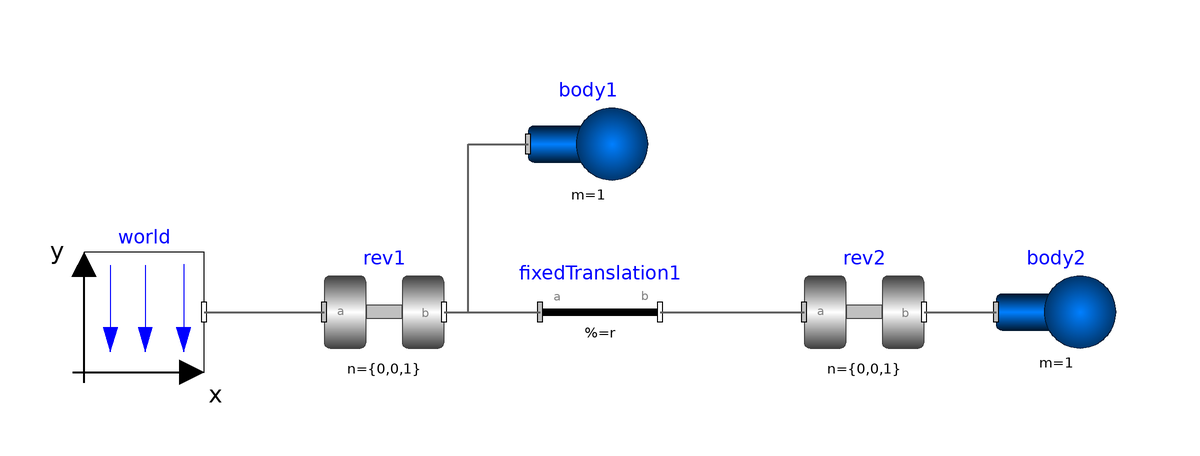

Above is the diagram view of the following Modelica model: its components placed by their Placement annotations and its connect equations drawn as lines.

model DoublePendulum2
    "Simple double pendulum with two revolute joints and two bodies"
    import Modelica.Mechanics.MultiBody.Frames;
    extends Modelica.Icons.Example;
    inner Modelica.Mechanics.MultiBody.World world annotation (Placement(
          transformation(extent={{-88,0},{-68,20}})));
    Modelica.Mechanics.MultiBody.Joints.Revolute rev1(
      phi(fixed=true),
      w(fixed=true),
      useAxisFlange=false)
      annotation (Placement(transformation(extent={{-48,0},{-28,20}})));
    Modelica.Mechanics.MultiBody.Joints.Revolute rev2(phi(fixed=true), w(fixed=true))
      annotation (Placement(transformation(extent={{32,0},{52,20}})));

    Modelica.Mechanics.MultiBody.Parts.FixedTranslation fixedTranslation1(r={1,0,0})
      annotation (Placement(transformation(extent={{-12,0},{8,20}})));
    Modelica.Mechanics.MultiBody.Parts.Body body1(
      r_CM={0.5,0,0},
      m=1,
      I_11=0,
      I_22=0,
      I_33=0) annotation (Placement(transformation(extent={{-14,28},{6,48}})));
    Modelica.Mechanics.MultiBody.Parts.Body body2(
      r_CM={0.5,0,0},
      m=1,
      I_11=0,
      I_22=0,
      I_33=0) annotation (Placement(transformation(extent={{64,0},{84,20}})));
  equation
    connect(world.frame_b, rev1.frame_a) annotation (Line(
        points={{-68,10},{-48,10}},
        color={95,95,95},
        thickness=0.5));
    connect(rev1.frame_b, fixedTranslation1.frame_a) annotation (Line(
        points={{-28,10},{-20,10},{-12,10}},
        color={95,95,95},
        thickness=0.5));
    connect(fixedTranslation1.frame_b, rev2.frame_a) annotation (Line(
        points={{8,10},{20,10},{32,10}},
        color={95,95,95},
        thickness=0.5));
    connect(rev1.frame_b, body1.frame_a) annotation (Line(
        points={{-28,10},{-24,10},{-24,38},{-14,38}},
        color={95,95,95},
        thickness=0.5));
    connect(rev2.frame_b, body2.frame_a) annotation (Line(
        points={{52,10},{58,10},{64,10}},
        color={95,95,95},
        thickness=0.5));
    annotation (
      experiment(StopTime=5, Tolerance=1e-008),
      Documentation(info="<html>
<p>
This example demonstrates that by using joint and body
elements animation is automatically available. Also the revolute
joints are animated. Note, that animation of every component
can be switched of by setting the first parameter <b>animation</b>
to <b>false</b> or by setting <b>enableAnimation</b> in the <b>world</b>
object to <b>false</b> to switch off animation of all components.
</p>

<table border=0 cellspacing=0 cellpadding=0><tr><td valign=\"top\">
<IMG src=\"modelica://Modelica/Resources/Images/Mechanics/MultiBody/Examples/Elementary/DoublePendulum.png\"
ALT=\"model Examples.Elementary.DoublePendulum\">
</td></tr></table>

</html>"));
  end DoublePendulum2;